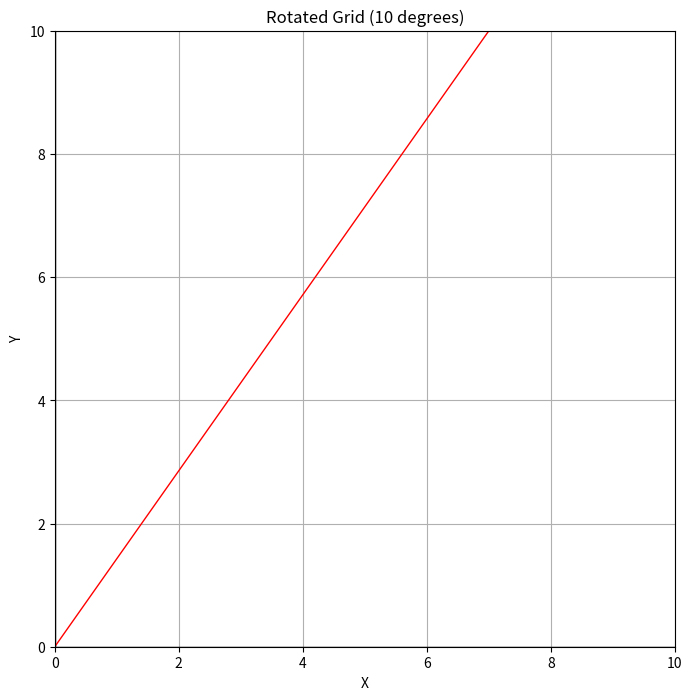

Reproduce this figure in Python.
# Here's the Python code to plot a 10x10 grid, rotate it 10 degrees, and plot the transformed grid:
# This code defines functions to create the grid lines, rotate points based on an angle, and plots the grids. It uses NumPy for array manipulation and Matplotlib for plotting. The rotated grid is plotted with red lines on top of the original black grid for better visualization.

import numpy as np
import matplotlib.pyplot as plt

# Define grid size
grid_size = 10

# Create x and y coordinates for grid lines
x = np.linspace(0, grid_size, grid_size + 1)
y = np.linspace(0, grid_size, grid_size + 1)

# Function to rotate points around origin
def rotate(x, y, angle):
  radians = np.radians(angle)
  rot_matrix = np.array([[np.cos(radians), -np.sin(radians)],
                         [np.sin(radians),  np.cos(radians)]])
  new_coords = np.dot(rot_matrix, np.vstack([x, y]))
  return new_coords[0, :], new_coords[1, :]

# Plot original grid
plt.figure(figsize=(8, 8))
plt.plot(x, np.repeat(y[0], len(x)), 'k-', linewidth=1)  # Horizontal lines
plt.plot(np.repeat(x[0], len(y)), y, 'k-', linewidth=1)  # Vertical lines
plt.xlim(0, grid_size)
plt.ylim(0, grid_size)
plt.title("Original Grid")
plt.xlabel("X")
plt.ylabel("Y")
plt.grid(True)

# Rotate grid points by 10 degrees
x_rot, y_rot = rotate(x, y, 10)

# Plot rotated grid (red lines)
plt.plot(x_rot, y_rot, 'r-', linewidth=1)

plt.title("Rotated Grid (10 degrees)")
plt.show()